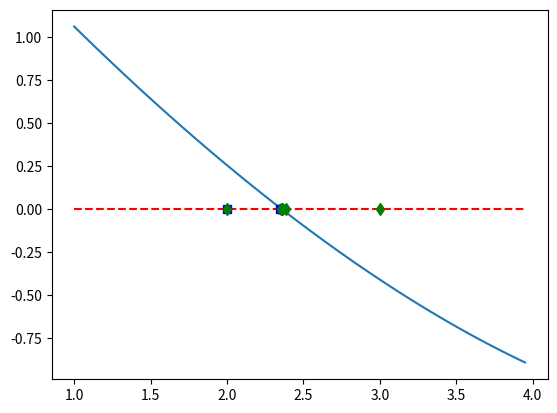

Reproduce this figure in Python.
"""This document builds the Newton and Secant methods and applies each
to the function (givein in Ascher & Greif) f(x) = 2*cosh(x/4) - x, which has a root.
Then, a graph is made that shows where Newton and Secant each come in approximating
the root ."""

import numpy as np
import matplotlib.pyplot as plt

atol = 10**(-8)

def NewtonsMethod(f,fprime,x0):
    x = [x0]
    x1 = x[0] - (f(x[0])/fprime(x[0]))
    x.append(x1)
    k = len(x)-1
    curr = abs(x[k] - x[k-1])
    #Initializing the sequence that is Newtons Method.
    
    #Newton's Method:
    #x_next = x_curr - (f(x_curr))/(fprime(x_curr)).
    
    while curr > atol:
        xnew = x[k] - (f(x[k])/fprime(x[k]))
        x.append(xnew)
        k = len(x)-1
        #Updating our index k for storing data in vector x.
        curr = abs(x[k] - x[k-1])
        #And retaking the difference between previous steps. We stop when two consectuive steps
        #are *very* close to each other i.e. within atol of each other.
    x = np.array(x)
    return x


def SecantMethod(f,x0,x1):
    x = [x0,x1]
    x2 = x[1] - ((f(x[1])*(x[1] - x[0]))/(f(x[1]) - f(x[0])))
    x.append(x2)
    k = len(x)-1
    curr = abs(x[k] - x[k-1])
    
    #Again, this is the initialization of the secant method.
    #We need to do the first step manually so that our while loop may run.
    
    #Secant method generates a series of approximating secant lines.
    #In particular, the secant method is:
    #x_next = x_curr - f(x_next)*1/((f(x_curr) - f(x_prev))/(x_curr - x_prev)).
    #The secant method uses the approx to the derivative where Newton uses the real thing.
    while curr > atol:
        xnew = x[k] - ((f(x[k])*(x[k] - x[k-1]))/(f(x[k]) - f(x[k-1])))
        x.append(xnew)
        k = len(x)-1
        curr = abs(x[k] - x[k-1])
    x = np.array(x)
    return x

#For this demonstration, we'll use the Ascher/Greif function as our f.
def f(x):
    return (2*np.cosh(x/4) - x)

#And we'll hardcode in our derivative since it's readily available to us.
def fprime(x):
    return (.5*np.sinh(x/4) - 1)

x0 = 2
x1 = 3
xNewton = NewtonsMethod(f,fprime,x0)
xSecant = SecantMethod(f,x0,x1)
ab = np.arange(1,4,.05)
z = np.zeros(len(ab))
zNewton = np.zeros(len(xNewton))
zSecant = np.zeros(len(xSecant))
print(xNewton)
print(xSecant)
#plot the line y = 0.
plt.plot(ab,z,'r--')
#plot the graph of y = f(x).
plt.plot(ab,f(ab))
plt.plot(xNewton,zNewton,'bs')
plt.plot(xSecant,zSecant,'gd')
#Observe that Newton and Secant generate similar guesses for this function f.
plt.show()
